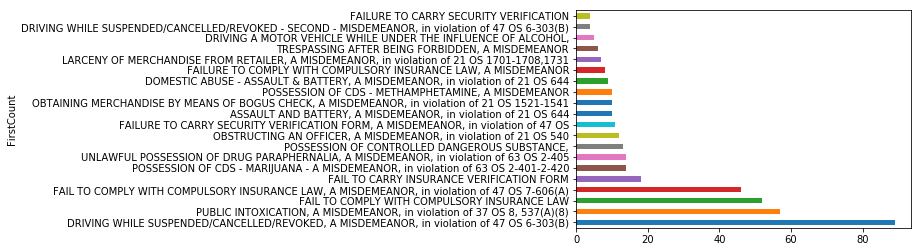

The file beside this chart, header and first rows:
DRIVING WHILE SUSPENDED/CANCELLED/REVOKE…, 89
PUBLIC INTOXICATION, A MISDEMEANOR, in v…, 57
FAIL TO COMPLY WITH COMPULSORY INSURANCE…, 52
FAIL TO COMPLY WITH COMPULSORY INSURANCE…, 46
FAIL TO CARRY INSURANCE VERIFICATION FOR…, 18
POSSESSION OF CDS - MARIJUANA - A MISDEM…, 14
UNLAWFUL POSSESSION OF DRUG PARAPHERNALI…, 14
POSSESSION OF CONTROLLED DANGEROUS SUBST…, 13
OBSTRUCTING AN OFFICER, A MISDEMEANOR, i…, 12
FAILURE TO CARRY SECURITY VERIFICATION F…, 11
ASSAULT AND BATTERY, A MISDEMEANOR, in v…, 10
OBTAINING MERCHANDISE BY MEANS OF BOGUS …, 10
POSSESSION OF CDS - METHAMPHETAMINE, A M…, 10
DOMESTIC ABUSE - ASSAULT & BATTERY, A MI…, 9
FAILURE TO COMPLY WITH COMPULSORY INSURA…, 8
LARCENY OF MERCHANDISE FROM RETAILER, A …, 7
TRESPASSING AFTER BEING FORBIDDEN, A MIS…, 6
DRIVING A MOTOR VEHICLE WHILE UNDER THE …, 5
DRIVING WHILE SUSPENDED/CANCELLED/REVOKE…, 4
FAILURE TO CARRY SECURITY VERIFICATION, 4
